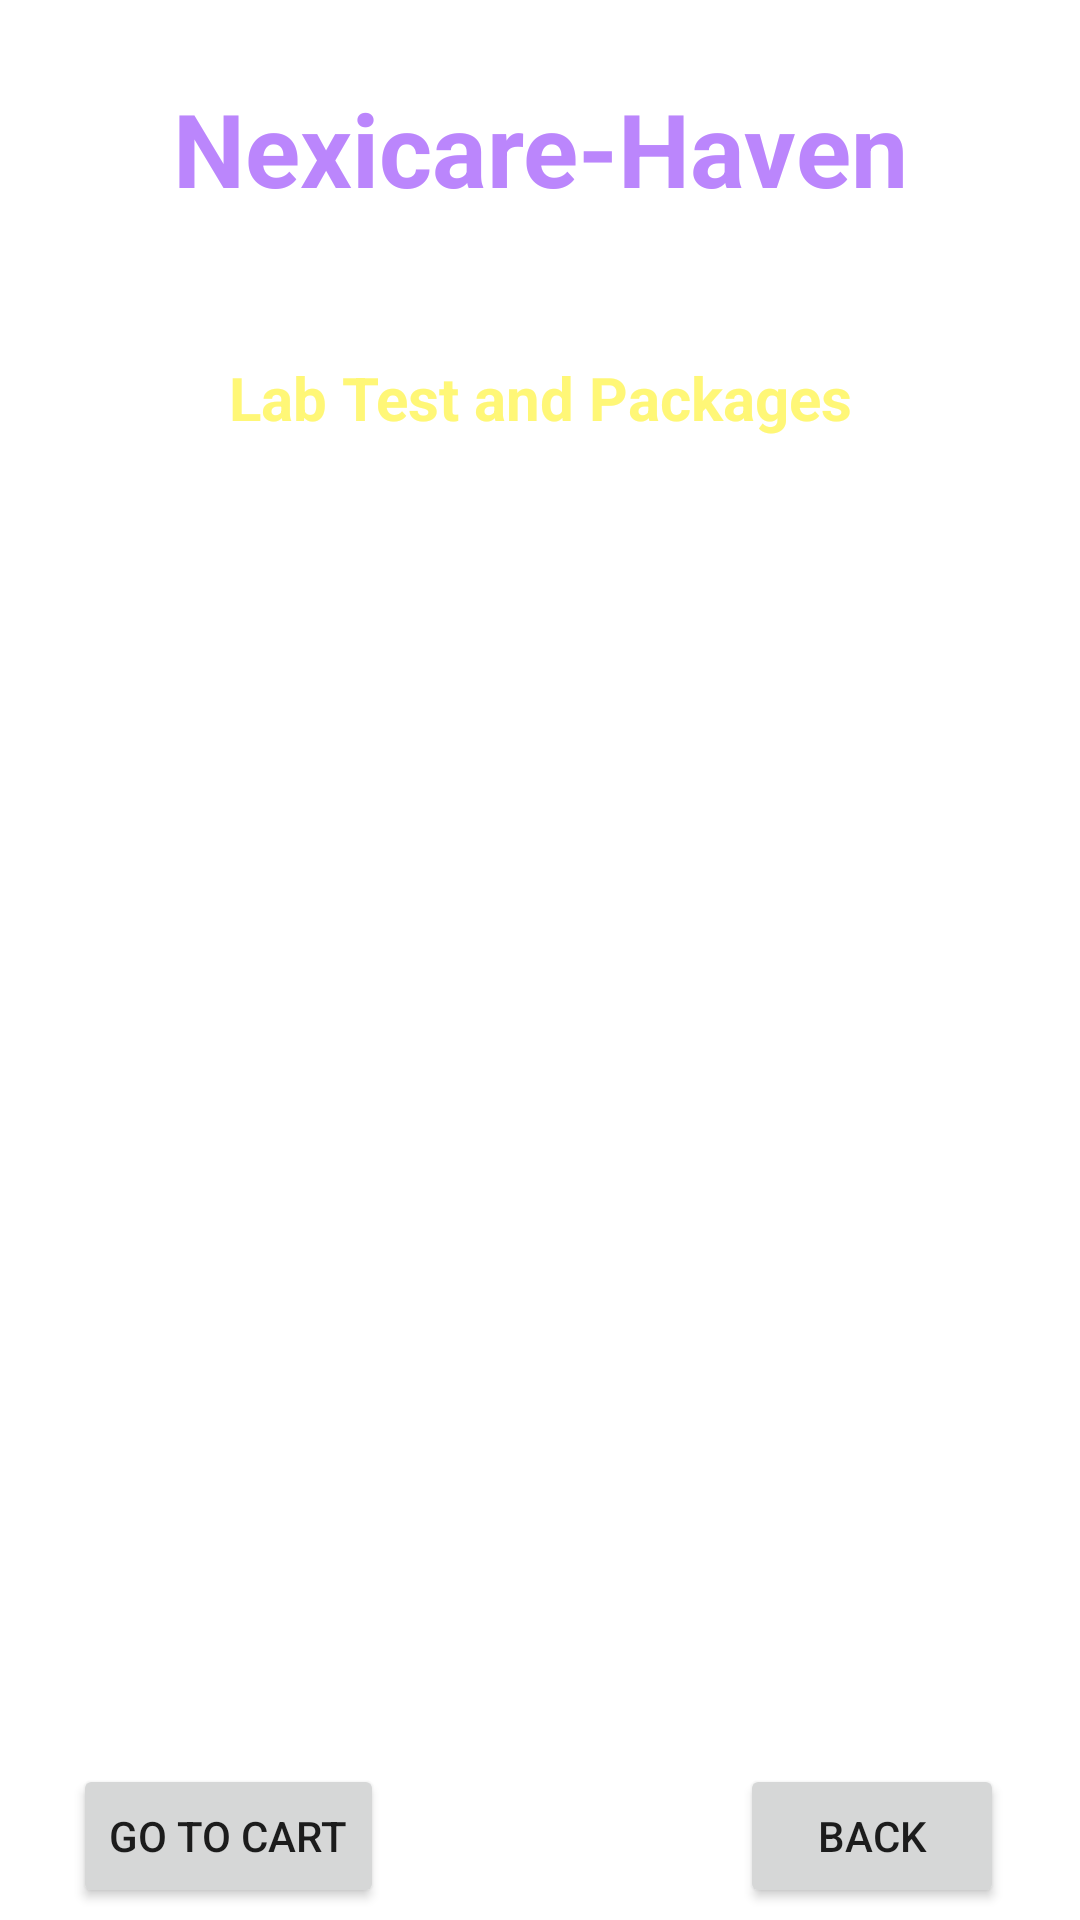

Layout XML and referenced resources for this Android screen:
<!-- AndroidManifest.xml: application theme Theme.Nexicare -->
<!-- res/layout/activity_lab_test.xml -->
<?xml version="1.0" encoding="utf-8"?>
<androidx.constraintlayout.widget.ConstraintLayout xmlns:android="http://schemas.android.com/apk/res/android"
    xmlns:app="http://schemas.android.com/apk/res-auto"
    xmlns:tools="http://schemas.android.com/tools"
    android:layout_width="match_parent"
    android:layout_height="match_parent"
    android:background="@drawable/back2"
    tools:context=".LabTestActivity">

    <Button
        android:id="@+id/buttonLTGoToCart"
        android:layout_width="wrap_content"
        android:layout_height="wrap_content"
        android:layout_marginBottom="4dp"
        android:text="Go To Cart"
        app:layout_constraintBottom_toBottomOf="parent"
        app:layout_constraintEnd_toEndOf="parent"
        app:layout_constraintHorizontal_bias="0.095"
        app:layout_constraintStart_toStartOf="parent" />

    <TextView
        android:id="@+id/textViewDDTitle2"
        android:layout_width="wrap_content"
        android:layout_height="wrap_content"
        android:text="Lab Test and Packages"
        android:textColor="@color/yellowLight"
        android:textSize="20sp"
        android:textStyle="bold"
        app:layout_constraintBottom_toBottomOf="parent"
        app:layout_constraintEnd_toEndOf="parent"
        app:layout_constraintHorizontal_bias="0.502"
        app:layout_constraintStart_toStartOf="parent"
        app:layout_constraintTop_toBottomOf="@+id/textViewDDName"
        app:layout_constraintVertical_bias="0.087" />

    <TextView
        android:id="@+id/textViewDDName"
        android:layout_width="wrap_content"
        android:layout_height="wrap_content"
        android:text="Nexicare-Haven"
        android:textColor="@color/purple_200"
        android:textSize="34sp"
        android:textStyle="bold"
        app:layout_constraintBottom_toBottomOf="parent"
        app:layout_constraintEnd_toEndOf="parent"
        app:layout_constraintStart_toStartOf="parent"
        app:layout_constraintTop_toTopOf="parent"
        app:layout_constraintVertical_bias="0.045"/>

    <TextView
        android:id="@+id/textViewDDTitle"
        android:layout_width="wrap_content"
        android:layout_height="wrap_content"
        android:text="Deliver Location : Nairobi"
        android:textColor="@color/colorWhite"
        android:textSize="16sp"
        android:textStyle="bold"
        app:layout_constraintBottom_toBottomOf="parent"
        app:layout_constraintEnd_toEndOf="parent"
        app:layout_constraintStart_toStartOf="parent"
        app:layout_constraintTop_toBottomOf="@+id/textViewDDName"
        app:layout_constraintVertical_bias="0.01999998" />

    <ListView
        android:id="@+id/listViewLT"
        android:layout_width="350dp"
        android:layout_height="500dp"
        android:layout_margin="10dp"
        android:layout_marginStart="16dp"
        android:layout_marginTop="16dp"
        android:layout_marginEnd="16dp"
        app:layout_constraintBottom_toBottomOf="parent"
        app:layout_constraintEnd_toEndOf="parent"
        app:layout_constraintStart_toStartOf="parent"
        app:layout_constraintTop_toBottomOf="@+id/textViewDDTitle"/>

    <Button
        android:id="@+id/buttonLTBack"
        android:layout_width="wrap_content"
        android:layout_height="wrap_content"
        android:layout_marginBottom="4dp"
        android:text="BACK"
        app:layout_constraintBottom_toBottomOf="parent"
        app:layout_constraintEnd_toEndOf="parent"
        app:layout_constraintHorizontal_bias="0.907"
        app:layout_constraintStart_toStartOf="parent" />

</androidx.constraintlayout.widget.ConstraintLayout>
<!-- resources referenced by this layout -->
<resources>
  <color name="colorWhite">#FFFFFF</color>
  <color name="purple_200">#FFBB86FC</color>
  <color name="yellowLight">#fff777</color>
  <style name="Theme.Nexicare" parent="Theme.MaterialComponents.DayNight.NoActionBar">
          
          <item name="colorPrimary">@color/purple_500</item>
          <item name="colorPrimaryVariant">@color/purple_700</item>
          <item name="colorOnPrimary">@color/white</item>
          
          <item name="colorSecondary">@color/teal_200</item>
          <item name="colorSecondaryVariant">@color/teal_700</item>
          <item name="colorOnSecondary">@color/black</item>
          
          <item name="android:statusBarColor">?attr/colorPrimaryVariant</item>
          
      </style>
  <color name="purple_500">#FF6200EE</color>
  <color name="purple_700">#FF3700B3</color>
  <color name="white">#FFFFFFFF</color>
  <color name="teal_200">#FF03DAC5</color>
  <color name="teal_700">#FF018786</color>
  <color name="black">#FF000000</color>
</resources>
